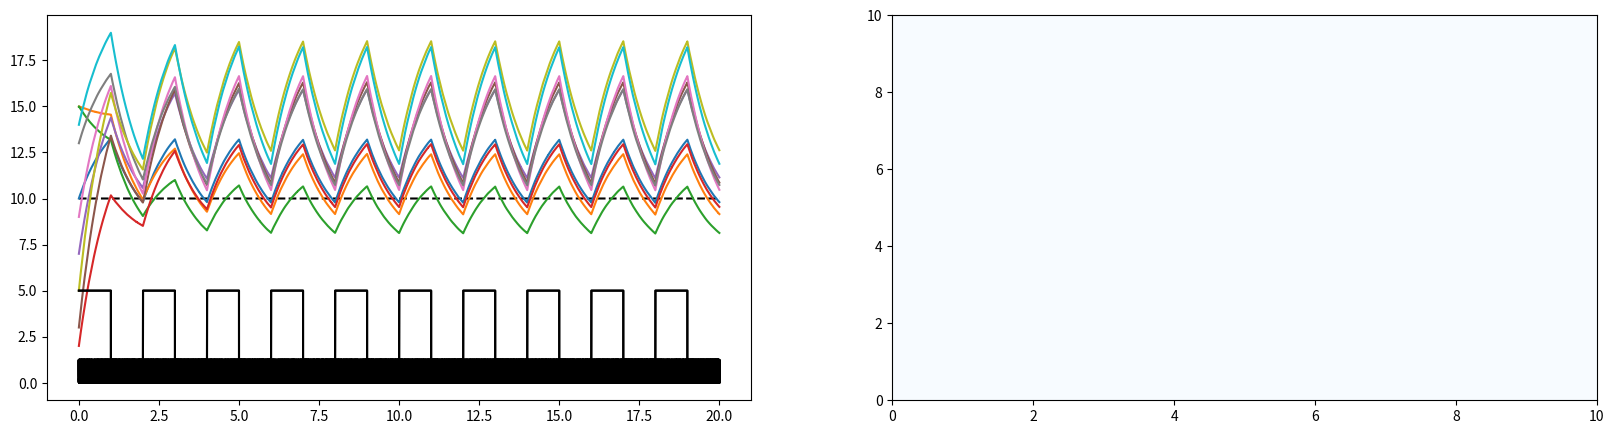
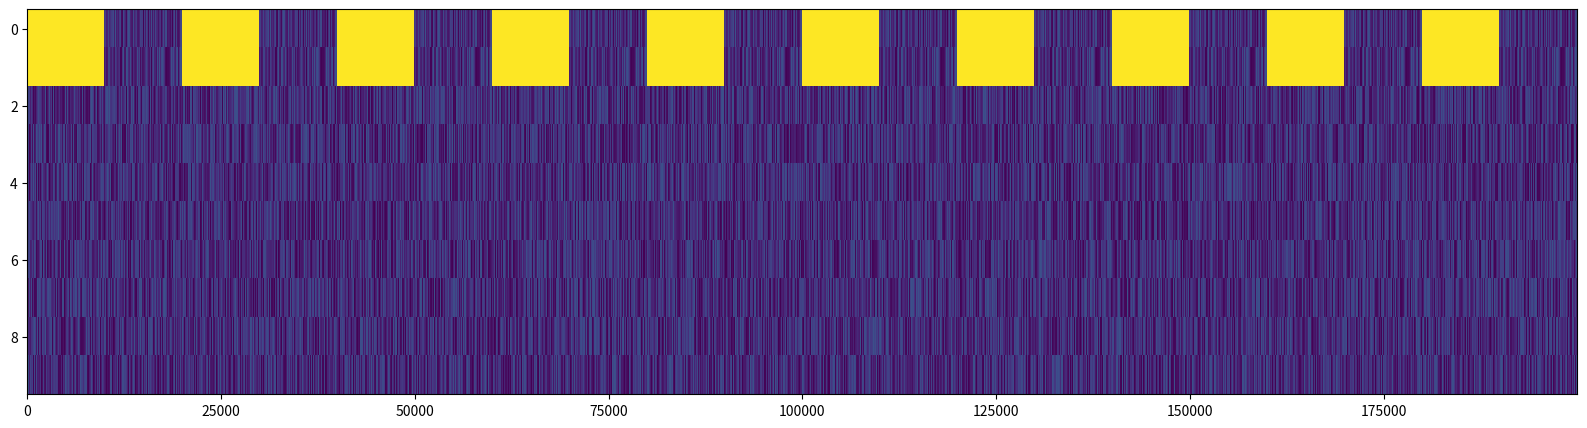

The matplotlib source for these figures, in order:

# coding: utf-8

# # BCM Rule - recurrent network

# ## Single postsynaptic neuron

# In[ ]:

import numpy as np
import matplotlib.pyplot as plt
import scipy.signal as sig
get_ipython().magic('matplotlib inline')


# Updating functions for a single neuron $y$, its weights $w$ and the threshold $\theta$:
# $$ \mathbf{y}(t) = \mathbf{w}\mathbf{y} $$
# $$ \frac{d\mathbf{w}}{dt} = \eta \mathbf{x} \mathbf{y}(\mathbf{y}(t)-\mathbf{\theta}) $$
# $$ \frac{d\mathbf{\theta}}{dt} = \frac{\mathbf{y}^2}{y_0} $$

# In[1]:

class NeuralNet(object):
    
    def __init__(self, FF_NUM=10, REC_NUM=10, TOT_TIME=20, STEPS_DIM=0.0001, STARTING_RATE = 20,
                   TARGET_RATE=10, THETA_START=0.07, ETA=float('1e-2'), TAU=0.03, TIME_CONST = 1,
                   FF_PL=False, REC_PL=False):
        self.FF_NUM = FF_NUM
        self.REC_NUM = REC_NUM
        self.TOT_TIME = TOT_TIME
        self.STEPS_DIM = STEPS_DIM
        self.STARTING_RATE = STARTING_RATE #starting rate for recurrent network
        self.TARGET_RATE = TARGET_RATE
        self.THETA_START = THETA_START
        self.ETA = ETA
        self.TAU = TAU #for weights
        self.FF_PL = FF_PL
        self.REC_PL = REC_PL
        self.TIME_CONST = TIME_CONST #for rate
        
        self.change_values()
        self.set_stimulation()
        
        
    def __repr__(self):
        return '''%d FF neurons\n%d REC neurons''' % (self.FF_NUM, self.REC_NUM) 
        
        
    def change_values(self):
        
        self.STEPS_N = round(self.TOT_TIME/self.STEPS_DIM) # time steps = total simulation time / simulation step size
        self.time_vect = np.linspace(0,self.TOT_TIME, self.STEPS_N) # create a time vector of size TOT.time and step size 
        
        self.rec_nn = np.zeros((self.REC_NUM, self.STEPS_N)) # create empty array with size of the recurrent network
        self.rec_nn[:,0] = np.random.randint(0,self.STARTING_RATE,self.REC_NUM) # intial firing rates at time step 0
        
        self.ff_nn = np.zeros((self.REC_NUM, self.STEPS_N))
        
        # create a random weight matrix for feed-forward input (size REC x FF) 
        self.w_ff = np.random.uniform(0.5, 2, [self.REC_NUM, self.FF_NUM]) #random uniform rates [0.5, 2] Hz (Clopath)
        
        # create a random weight matrix for the recurrent network
        self.w_rec = np.zeros((self.REC_NUM, self.REC_NUM, self.STEPS_N))
        self.w_rec[:,:,0] = 0.25 #recurrent weights of 0.25 Hz (Clopath)
        
        self.theta = np.zeros((self.REC_NUM, self.STEPS_N))
        self.theta[:,0] = self.THETA_START
    
    
    def set_stimulation(self, BACKGROUND_TYPE='noisy', STIM_TYPE='square_wave', 
                        STIM_VALUE=None, NOISE_VALUE=None, STIM_LENGTH=None, STIM_END=None,
                        target_neurons=None):
                        #target_neurons=[]):
        if STIM_VALUE is None:
            STIM_VALUE = self.STARTING_RATE/4
        if NOISE_VALUE is None:
            NOISE_VALUE = STIM_VALUE/4
        if STIM_END is None:
            STIM_END = self.TOT_TIME
        if STIM_LENGTH is None:
            STIM_LENGTH = round(self.TOT_TIME/2)
        if target_neurons is None:
            target_neurons = list(range(round(self.REC_NUM/5)))
        
        #Set the background (input values to nonstimulated neurons - zero or random noise)
        if BACKGROUND_TYPE=='none':
            #Set the input values of the non stimulated neurons
            self.ff_nn = np.zeros((self.REC_NUM, self.STEPS_N)) 
            #Set the gaps of the periodic signal without stimulus
            periodic_sig = np.zeros((len(target_neurons), round(STIM_LENGTH*2/self.STEPS_DIM)))
            
        elif BACKGROUND_TYPE=='noisy':
            #Set the input values of the non stimulated neurons
            self.ff_nn = np.random.rand(
                self.REC_NUM, self.time_vect.shape[0])*NOISE_VALUE 
            #Set the gaps of the periodic signal without stimulus
            periodic_sig = np.random.rand(
                len(target_neurons), round(STIM_LENGTH*2/self.STEPS_DIM))*NOISE_VALUE
        
        #Set the stimulation values
        if STIM_TYPE=='square_wave':
            #Non-noisy square wave:
            periodic_sig[:,0:round(STIM_LENGTH/self.STEPS_DIM)] = STIM_VALUE
        elif STIM_TYPE=='noisy_square_wave':
            #Noisy square wave:
            periodic_sig[:,0:round(STIM_LENGTH/self.STEPS_DIM)] = STIM_VALUE + np.random.rand(
                len(target_neurons), round(STIM_LENGTH/self.STEPS_DIM))*NOISE_VALUE
        
        #Multiple stimuli if stim_length is shorter than total time: 
        stim_template = np.tile(periodic_sig, [1, round(STIM_END/STIM_LENGTH)+1])
        #print(self.ff_nn.shape)
        self.ff_nn[target_neurons,:round(STIM_END/self.STEPS_DIM)] = stim_template[
            :,:round(STIM_END/self.STEPS_DIM)]

    def display_stim(self):
        f, ax = plt.subplots(1,1, figsize = (20,5))
        ax.imshow(self.ff_nn, aspect='auto',  interpolation='nearest')
    
    def run_network(self):
        
        #  rec.nn                           --> recurrent network 
        #  STEPS_DIM/TIME_CONST             --> size of simulation interval / rate time constant
        #  self.rec_nn                     --> leaky term 
        #  w_rec dot rec_nn                --> matrix multiplication of recurrent weight matrix and recurrent 
        #  w_ff dot ff_nn                  --> feed-forward weight matrix * feed-forward input firing rates
        
        for i in range(1,self.STEPS_N):
            np.fill_diagonal(self.w_rec[:,:,i-1], 0) # set diagonal to 0 to prevent self-excitation
            
            self.rec_nn[:,i] = self.rec_nn[:,i-1] + (self.STEPS_DIM/self.TIME_CONST)*(
                    -self.rec_nn[:,i-1] + self.w_rec[:,:,i-1].dot(self.rec_nn[:,i-1]) + 
                    self.w_ff[:,:].dot(self.ff_nn[:,i-1]))
            
            # BCM threshold theta
            # TAU --> BCM time constant
            
            self.theta[:,i] = self.theta[:,i-1] + (self.STEPS_DIM/self.TAU) * (
                -self.theta[:,i-1] + (self.rec_nn[:,i]**2)/self.TARGET_RATE)
            
            # recurrent network placticiy
            # ETA --> factor of the BCM rule
            
            if self.REC_PL:
                self.w_rec[:,:,i-1] = self.w_rec[:,:,i-1].clip(0)
                
                self.w_rec[:,:,i] = self.w_rec[:,:,i-1] + self.STEPS_DIM*self.ETA *(
                    self.w_rec[:,:,i-1] * (self.rec_nn[:,i-1]*(self.rec_nn[:,i-1] - self.theta[:,i-1])).T).T
                
            elif self.FF_PL:
                self.w_ff[:,:,i-1] = self.w_ff[:,:,i-1].clip(0)
                self.w_ff[:,:] = self.w_ff[:,:] + self.STEPS_DIM*self.ETA *(
                    self.w_ff[:,:] * (self.ff_nn[:,i-1]*(self.ff_nn[:,i-1] - self.theta[:,i-1])).T).T
                
    def plot_nn(self):
        f, ax = plt.subplots(1,2, figsize = (20,5))
        
        ax[0].plot(self.time_vect, [plastic_recurr.TARGET_RATE]*plastic_recurr.time_vect.shape[0], 'k--')
                   
        for i in range(self.REC_NUM):
            ax[0].plot(self.time_vect, self.rec_nn[i,0:self.time_vect.shape[0]])
        
        for i in range(self.FF_NUM):
            ax[0].plot(self.time_vect, self.ff_nn[i,0:self.time_vect.shape[0]], 'k')
            
        rec_weight_map = ax[1].pcolor(self.w_rec[:,:,self.STEPS_N-1], cmap=plt.cm.Blues)
#        f[1].colorbar(rec_weight_map)
        
            


# In[2]:

#%%timeit
plastic_recurr = NeuralNet()
plastic_recurr.set_stimulation(STIM_LENGTH=1)


# In[ ]:

#%%timeit
plastic_recurr.run_network()


# In[ ]:

plastic_recurr.plot_nn()


# In[ ]:

print(plastic_recurr.w_rec[:,:,plastic_recurr.STEPS_N-1])


# In[ ]:

plastic_recurr.display_stim()


# In[ ]:




# In[ ]:




# In[ ]:



